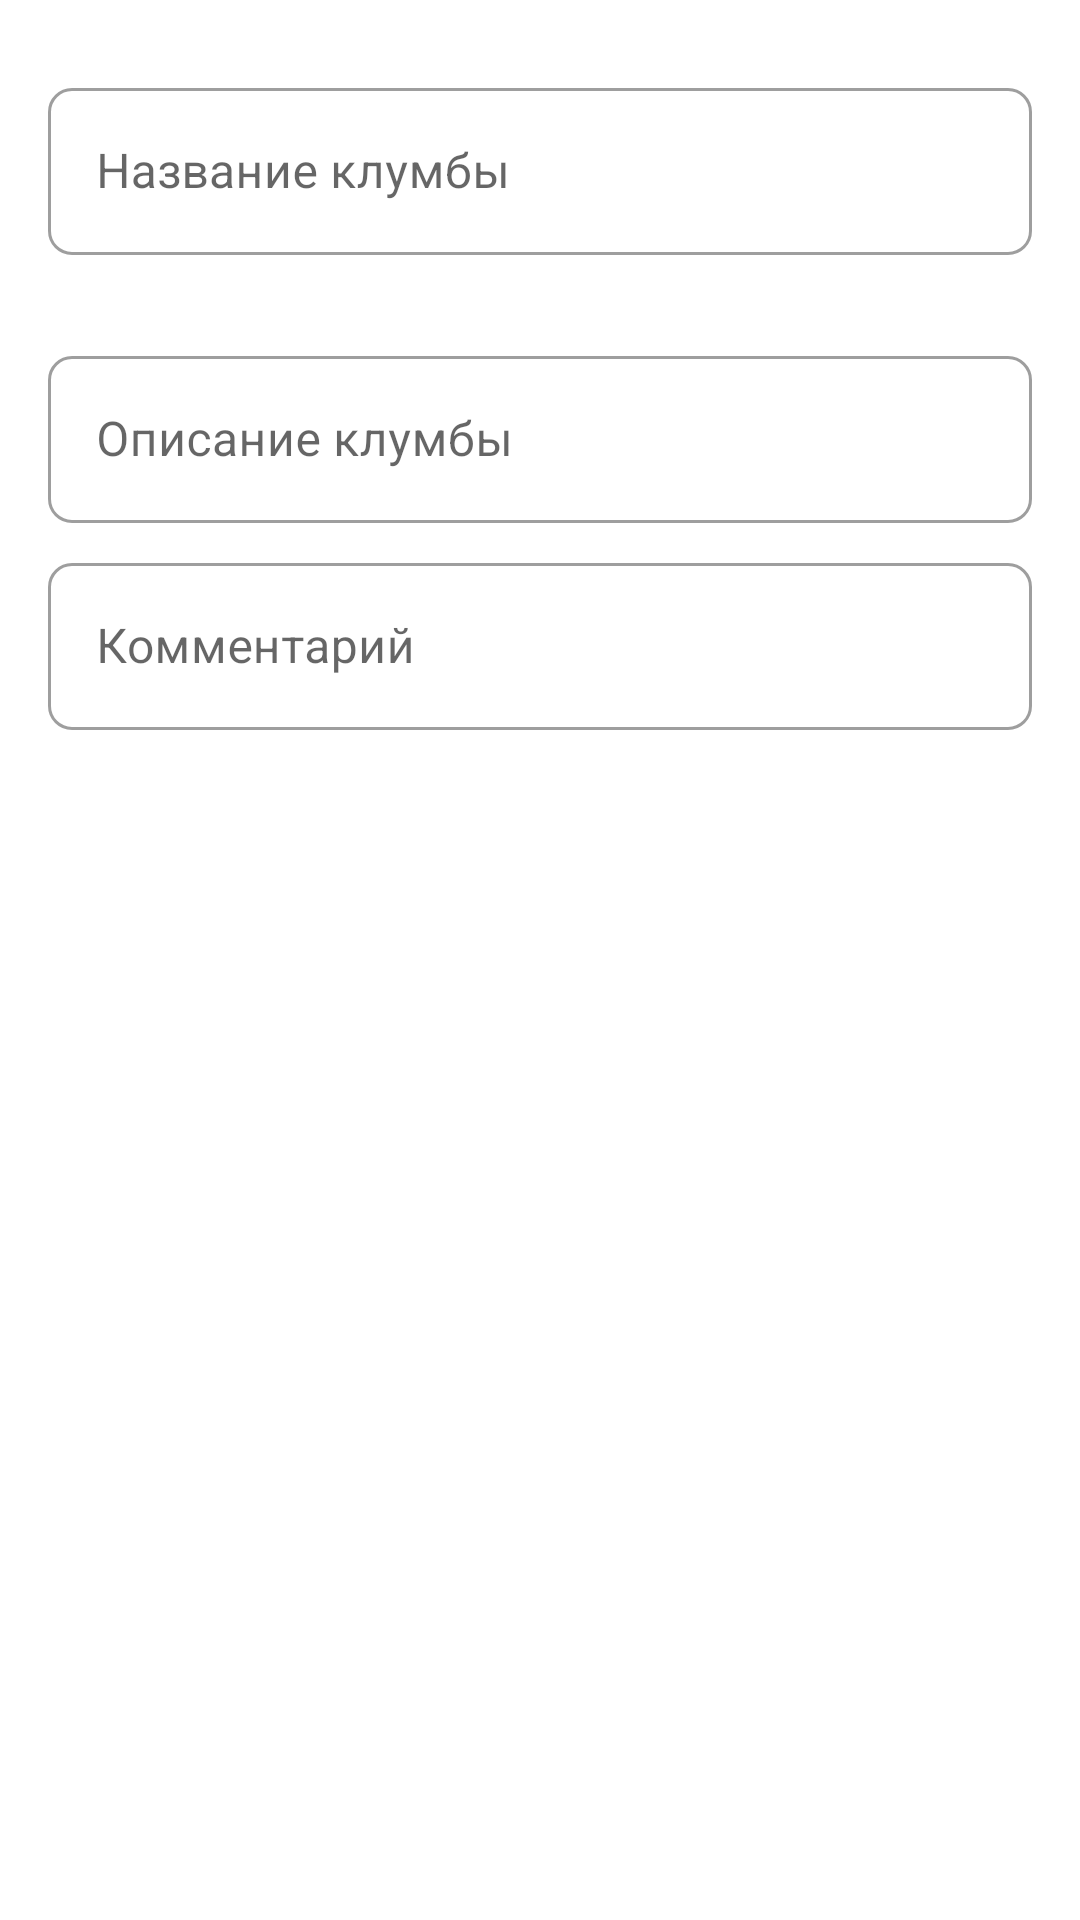

Reconstruct the res/layout file that produces this screen, plus the resources it refers to.
<!-- AndroidManifest.xml: application theme Theme.MyGarden -->
<!-- res/layout/fragment_flowerbed_description.xml -->
<?xml version="1.0" encoding="utf-8"?>
<androidx.coordinatorlayout.widget.CoordinatorLayout xmlns:android="http://schemas.android.com/apk/res/android"
    xmlns:app="http://schemas.android.com/apk/res-auto"
    xmlns:tools="http://schemas.android.com/tools"
    android:id="@+id/layout"
    android:layout_width="match_parent"
    android:layout_height="match_parent">

    <ProgressBar
        android:id="@+id/progressBar"
        android:layout_width="@dimen/progress_size"
        android:layout_height="@dimen/progress_size"
        android:layout_gravity="center"
        android:indeterminateTint="?attr/colorLoader" />

    <androidx.core.widget.NestedScrollView
        android:id="@+id/ScrollView"
        android:layout_width="match_parent"
        android:layout_height="match_parent">

        <androidx.constraintlayout.widget.ConstraintLayout
            android:layout_width="match_parent"
            android:layout_height="wrap_content"
            android:paddingHorizontal="@dimen/default_padding">

            <com.google.android.material.textfield.TextInputLayout
                android:id="@+id/name"
                android:layout_width="match_parent"
                android:layout_height="wrap_content"
                android:layout_marginTop="@dimen/space_24"
                android:hint="@string/flowerbed_name_hint"
                app:errorEnabled="true"
                app:layout_constraintStart_toStartOf="parent"
                app:layout_constraintTop_toTopOf="parent"
                app:shapeAppearance="?attr/shapeAppearanceSmallComponent">

                <com.google.android.material.textfield.TextInputEditText
                    android:layout_width="match_parent"
                    android:layout_height="wrap_content"
                    tools:text="Клумба 1" />
            </com.google.android.material.textfield.TextInputLayout>

            <com.google.android.material.textfield.TextInputLayout
                android:id="@+id/description"
                android:layout_width="match_parent"
                android:layout_height="wrap_content"
                android:layout_marginTop="@dimen/space_8"
                android:hint="@string/flowerbed_description_hint"
                app:layout_constraintStart_toStartOf="parent"
                app:layout_constraintTop_toBottomOf="@id/name"
                app:shapeAppearance="?attr/shapeAppearanceSmallComponent">

                <com.google.android.material.textfield.TextInputEditText
                    android:layout_width="match_parent"
                    android:layout_height="wrap_content"
                    tools:text="Описание клумбы 1" />
            </com.google.android.material.textfield.TextInputLayout>

            <com.google.android.material.textfield.TextInputLayout
                android:id="@+id/comment"
                android:layout_width="match_parent"
                android:layout_height="wrap_content"
                android:layout_marginTop="@dimen/space_8"
                android:hint="@string/flowerbed_comment_hint"
                app:layout_constraintStart_toStartOf="parent"
                app:layout_constraintTop_toBottomOf="@id/description"
                app:shapeAppearance="?attr/shapeAppearanceSmallComponent">

                <com.google.android.material.textfield.TextInputEditText
                    android:layout_width="match_parent"
                    android:layout_height="wrap_content"
                    tools:text="Комментарий к клумбе 1" />
            </com.google.android.material.textfield.TextInputLayout>

            <View
                android:layout_width="match_parent"
                android:layout_height="96dp"
                app:layout_constraintStart_toStartOf="parent"
                app:layout_constraintTop_toBottomOf="@id/comment" />
        </androidx.constraintlayout.widget.ConstraintLayout>

    </androidx.core.widget.NestedScrollView>

    <com.google.android.material.floatingactionbutton.ExtendedFloatingActionButton
        android:id="@+id/saveButton"
        android:layout_width="wrap_content"
        android:layout_height="wrap_content"
        android:layout_marginBottom="@dimen/floatting_button_bottom_margin"
        android:layout_marginStart="@dimen/default_margin"
        android:paddingStart="12dp"
        android:paddingEnd="8dp"
        android:backgroundTint="?attr/colorPrimary"
        android:foreground="?android:attr/selectableItemBackground"
        android:text="@string/save_button_text"
        android:textColor="?attr/colorOnPrimary"
        android:layout_gravity="bottom|start"
        android:visibility="gone"
        tools:ignore="ContentDescription"
        tools:visibility="visible" />


</androidx.coordinatorlayout.widget.CoordinatorLayout>
<!-- resources referenced by this layout -->
<resources>
  <dimen name="default_margin">16dp</dimen>
  <dimen name="default_padding">16dp</dimen>
  <dimen name="floatting_button_bottom_margin">108dp</dimen>
  <dimen name="progress_size">100dp</dimen>
  <dimen name="space_24">24dp</dimen>
  <dimen name="space_8">8dp</dimen>
  <string name="flowerbed_comment_hint">Комментарий</string>
  <string name="flowerbed_description_hint">Описание клумбы</string>
  <string name="flowerbed_name_hint">Название клумбы</string>
  <string name="save_button_text">Сохранить</string>
  <style name="Theme.MyGarden" parent="Theme.MaterialComponents.DayNight.DarkActionBar">
          
          <item name="colorPrimary">@color/colorPrimary</item>
          <item name="colorPrimaryDark">@color/colorPrimaryDark</item>
  
          <item name="colorPrimaryVariant">@color/colorPrimaryDark</item>
          <item name="colorOnPrimary">@color/white</item>
          
          <item name="colorSecondary">@color/colorSecondary</item>
          <item name="colorSecondaryVariant">@color/colorSecondaryDark</item>
          <item name="colorOnSecondary">@color/colorOnPrimary</item>
          
          <item name="android:statusBarColor" tools:targetApi="l">?attr/colorPrimaryVariant</item>
          
          
          <item name="colorAccent">@color/colorAccent</item>
          <item name="colorAccentText">@color/colorAccentText</item>
  
          <item name="colorWorkCard">@color/colorWorkCard</item>
          <item name="colorWorkCardDisabled">@color/colorWorkCardDisabled</item>
          <item name="colorLoader">@color/colorLoader</item>
          <item name="colorCalendarCard">@color/colorCalendarCard</item>
          <item name="colorCardDefault">@color/colorCardDefault</item>
  
          
  
          
          <item name="shapeAppearanceSmallComponent">@style/ShapeAppearance.MyGarden.SmallComponent
          </item>
          <item name="shapeAppearanceMediumComponent">
              @style/ShapeAppearance.MyGarden.MediumComponent
          </item>
  
          
          <item name="checkboxStyle">@style/Widget.MyGarden.CheckBox</item>
  
          
          <item name="textInputStyle">@style/Widget.MyGarden.TextInputLayout.OutlineBox.Default</item>
      </style>
  <color name="colorPrimary">#FF6200EE</color>
  <color name="white">#FFFFFFFF</color>
  <color name="colorSecondary">#FF03DAC5</color>
  <style name="ShapeAppearance.MyGarden.SmallComponent" parent="ShapeAppearance.MaterialComponents.SmallComponent">
          <item name="cornerFamily">rounded</item>
          <item name="cornerSize">8dp</item>
      </style>
  <style name="ShapeAppearance.MyGarden.MediumComponent" parent="ShapeAppearance.MaterialComponents.MediumComponent">
          <item name="cornerFamily">rounded</item>
          <item name="cornerSize">8dp</item>
      </style>
  <style name="Widget.MyGarden.CheckBox" parent="Widget.MaterialComponents.CompoundButton.CheckBox">
          
          <item name="android:textAppearance">@style/TextAppearance.AppCompat.Body2</item>
          <item name="colorOnSurface">@color/colorAccentText</item>
          <item name="colorSecondary">@color/colorAccent</item>
      </style>
  <style name="Widget.MyGarden.TextInputLayout.OutlineBox.Default" parent="Widget.MaterialComponents.TextInputLayout.OutlinedBox">
  
      </style>
  <!-- not gathered from this repository: default colours our renderer supplied (Android Studio template values) -->
  <color name="colorPrimaryDark">#FF3700B3</color>
  <color name="colorAccent">#FF03DAC5</color>
</resources>
